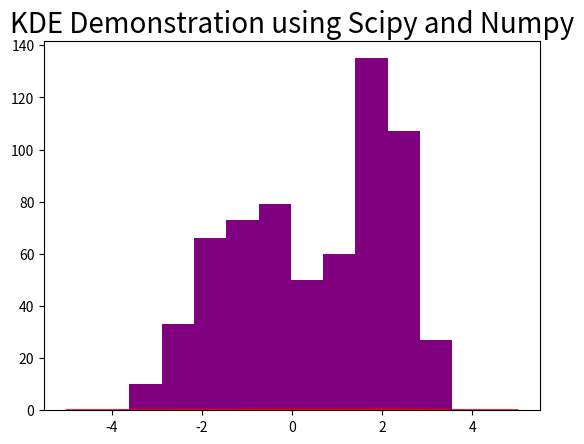

Source code (Python): (Note: this script raises an exception after producing the figure.)
# 使用 SciPy 和 NumPy 表明概率密度函数。
# 首先用 SciPy 中的 norm() 创建正态分布样本
# 而后用 NumPy 中的 hstack() 进行水平方向上的堆叠，并应用 SciPy 中的 gaussian_kde()

from scipy.stats.kde import gaussian_kde
from scipy.stats import norm
from numpy import linspace, hstack
from pylab import plot, show, hist
import matplotlib.pyplot as plt

sample1 = norm.rvs(loc=-1.0, scale=1, size=320)
sample2 = norm.rvs(loc=2.0, scale=0.6, size=320)
sample = hstack([sample1, sample2])
probDensityFun = gaussian_kde(sample)
print(probDensityFun)
plt.title("KDE Demonstration using Scipy and Numpy", fontsize=20)
x = linspace(-5, 5, 200)
print(probDensityFun(x))
plot(x, probDensityFun(x), 'r')
hist(sample, normed=1, alpha=0.45, color='purple')
show()